The GitHub repository bustercherries/AIproject contains a labelled image folder "main_dataset" with 3 categories: boar, deer, wolves. Examples follow, each with its label.

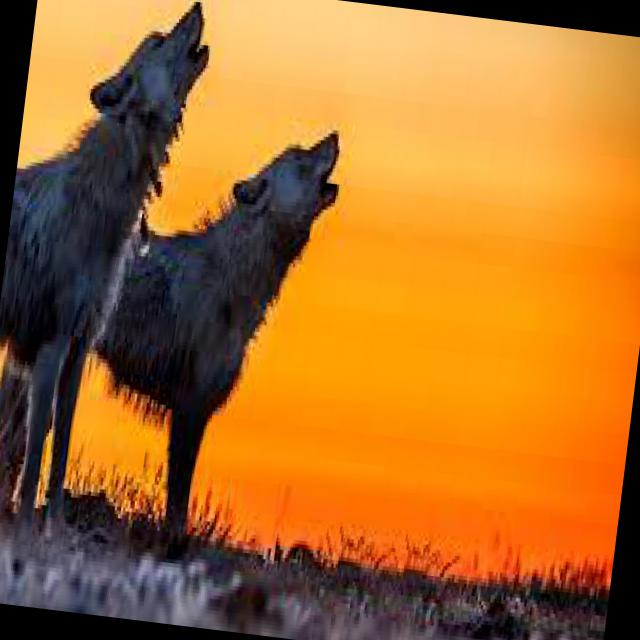
Label: wolves

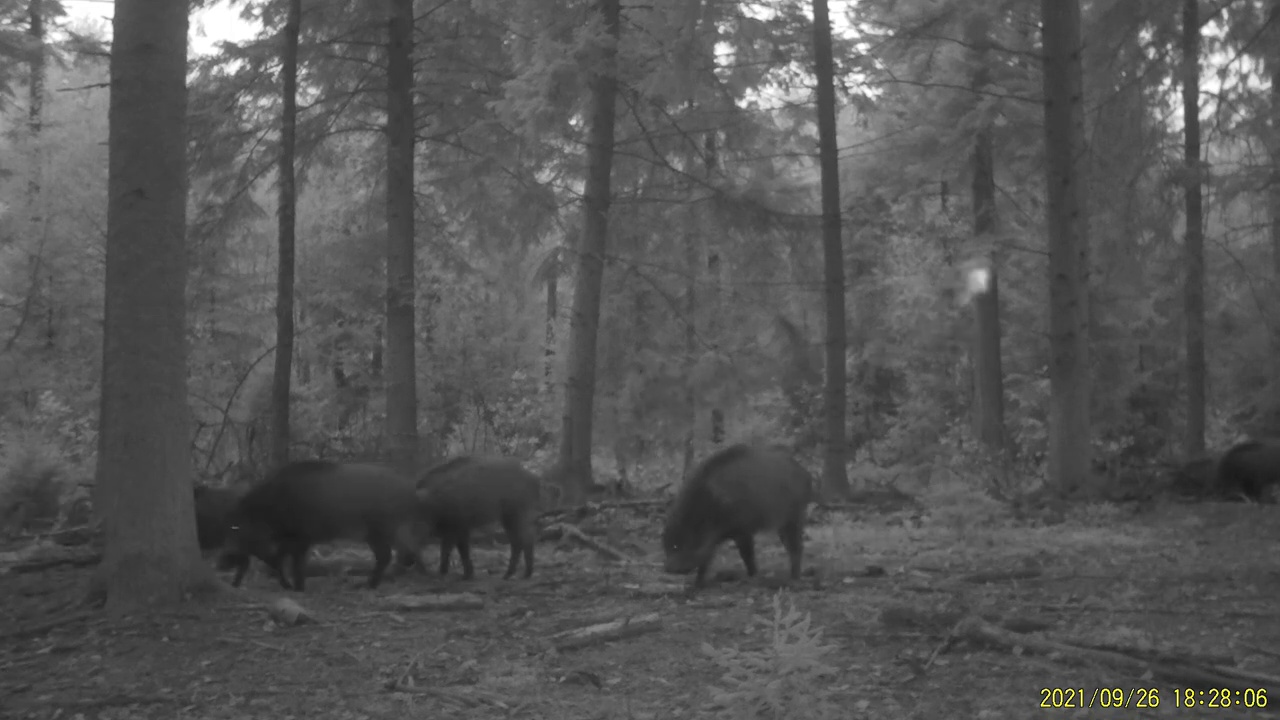
Label: boar

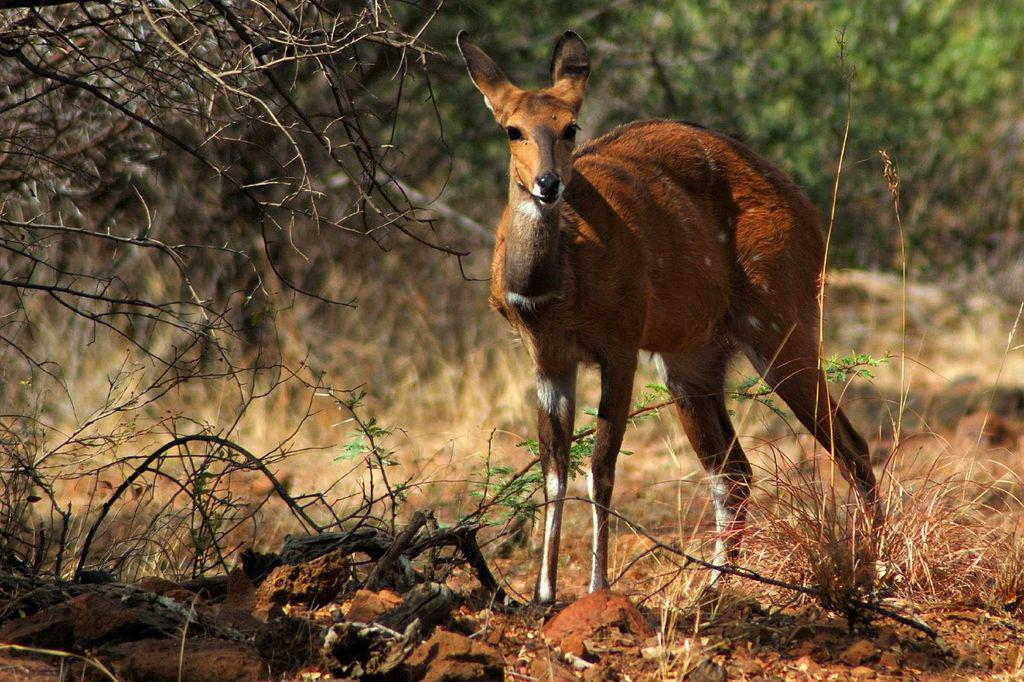
Label: deer

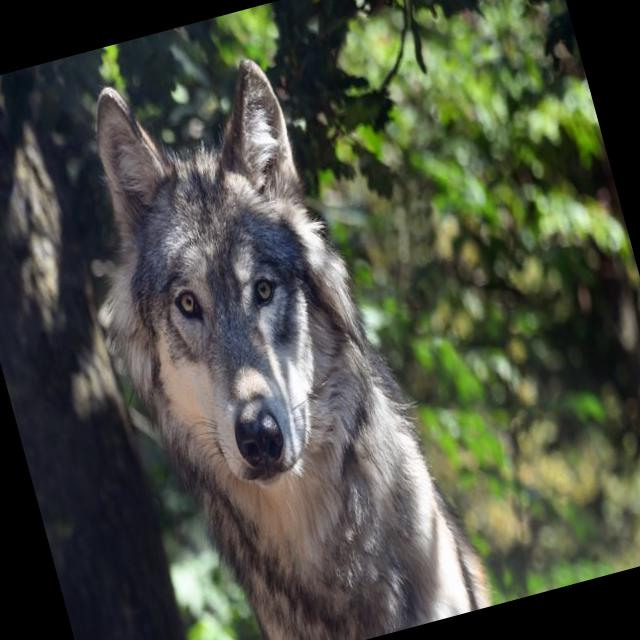
Label: wolves

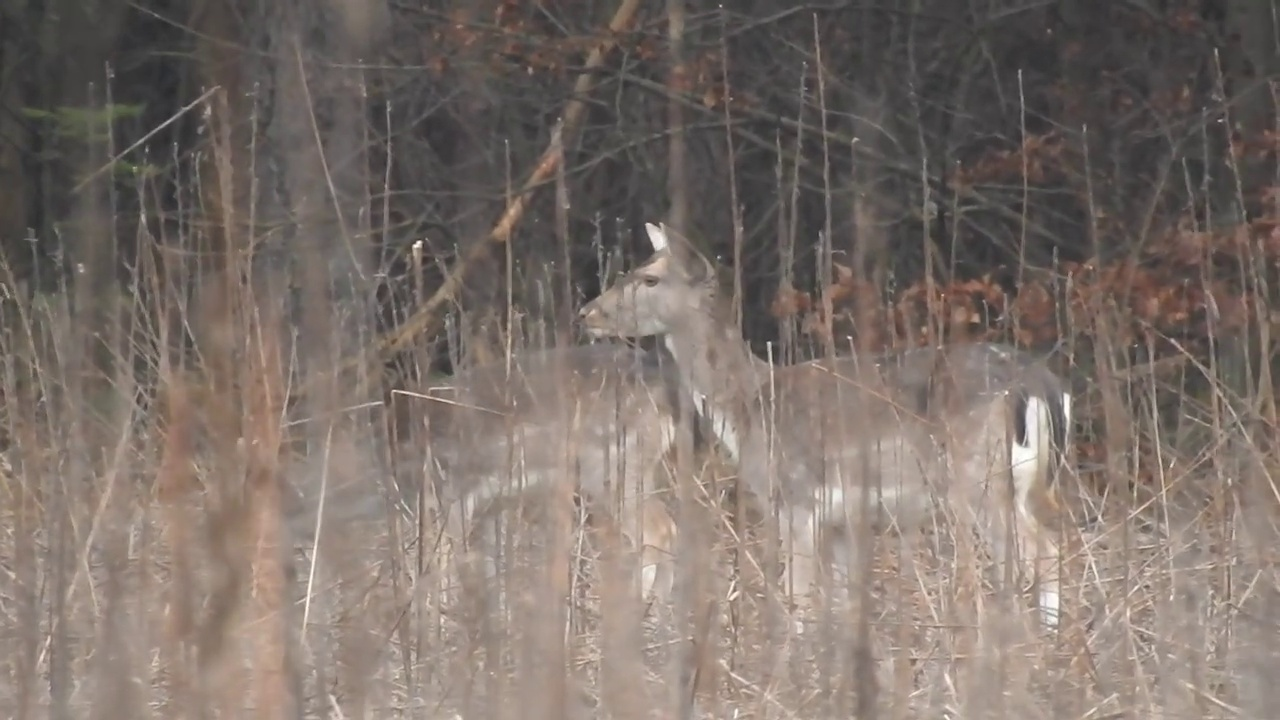
Label: boar

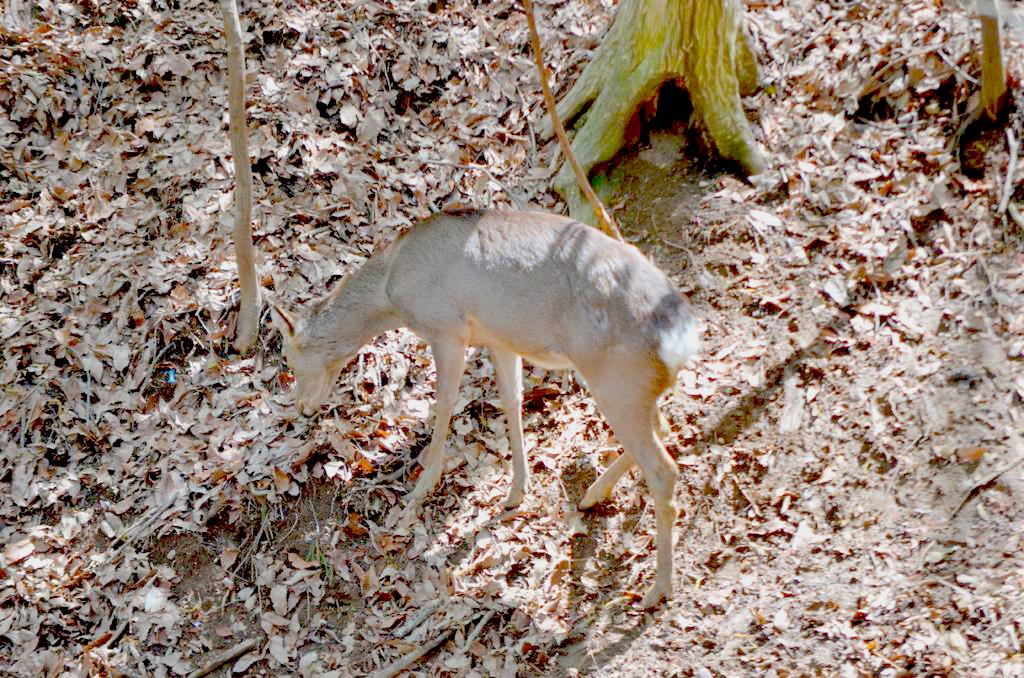
Label: deer
